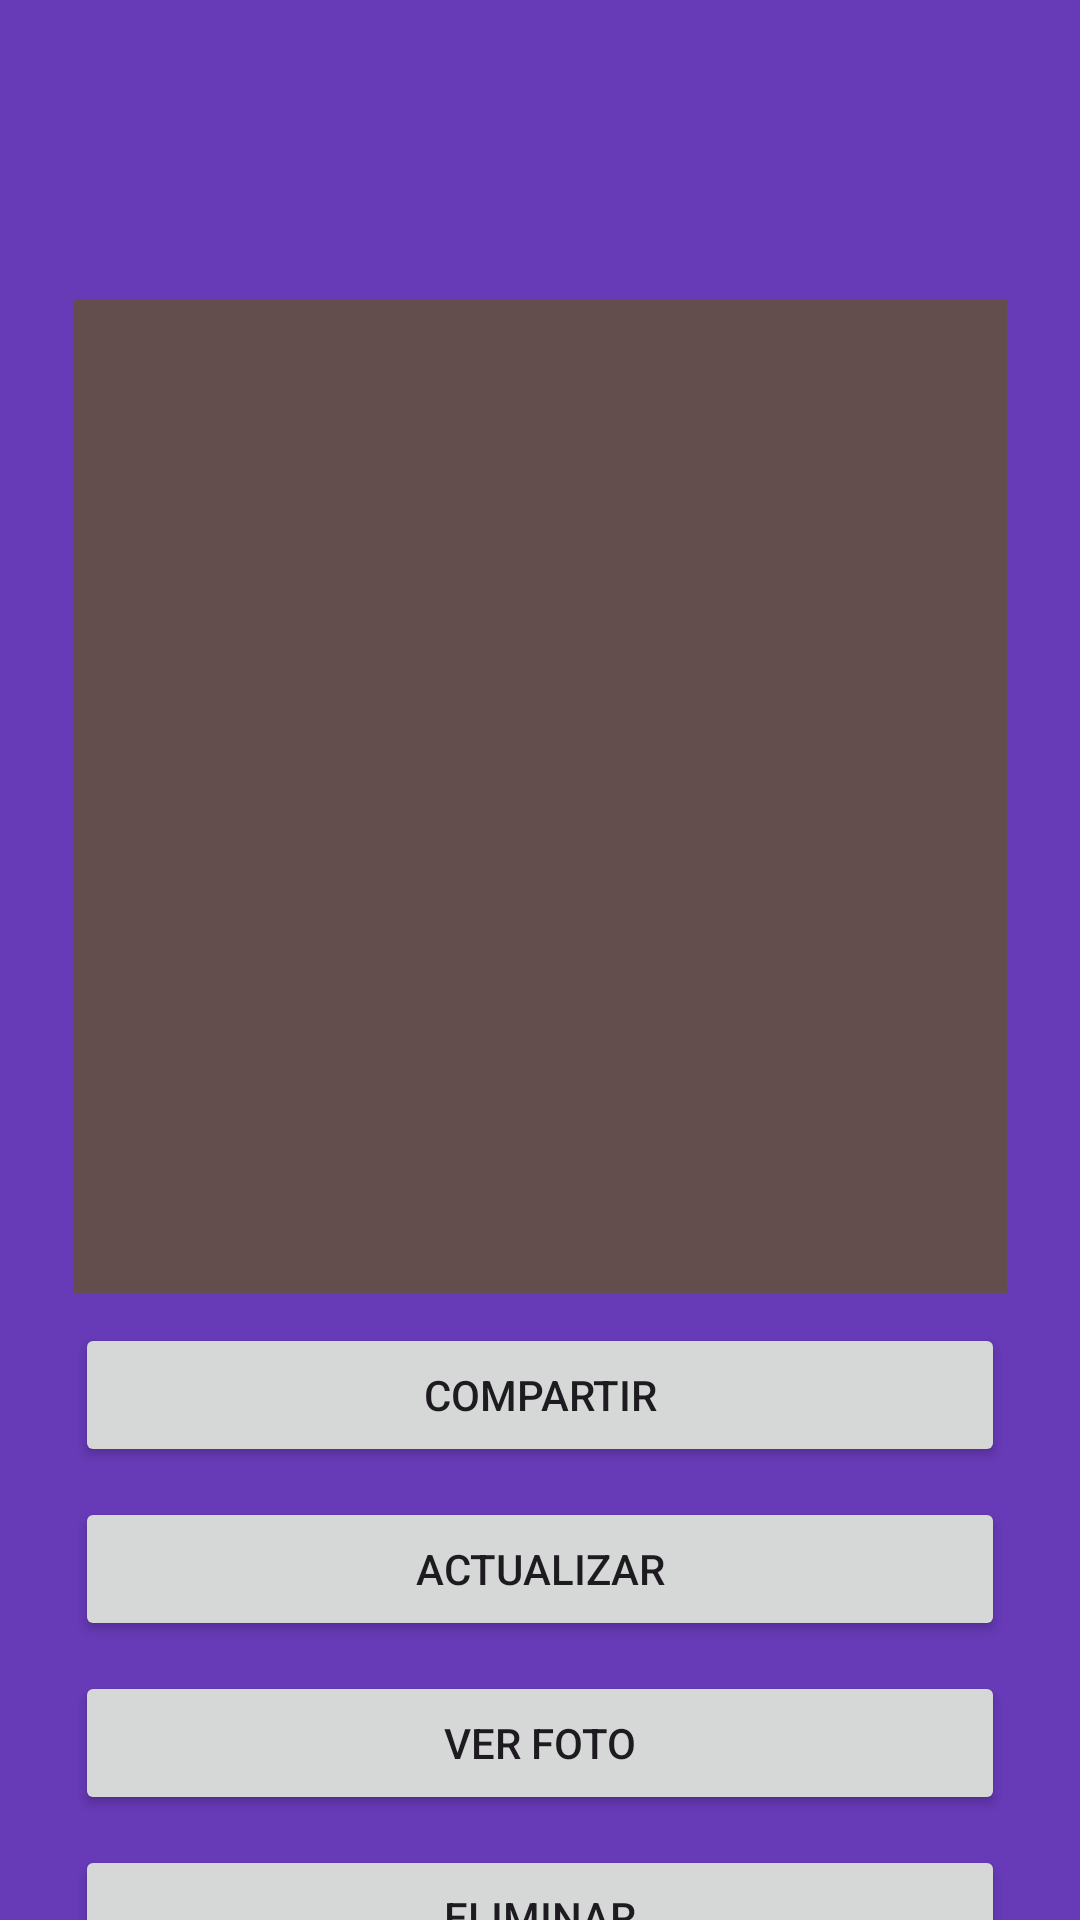

Layout XML and referenced resources for this Android screen:
<!-- AndroidManifest.xml: application theme Theme.PMExamen69 -->
<!-- res/layout/activity_main2.xml -->
<?xml version="1.0" encoding="utf-8"?>
<androidx.constraintlayout.widget.ConstraintLayout xmlns:android="http://schemas.android.com/apk/res/android"
    xmlns:app="http://schemas.android.com/apk/res-auto"
    xmlns:tools="http://schemas.android.com/tools"
    android:layout_width="match_parent"
    android:layout_height="match_parent"
    android:background="#673AB7"
    tools:context=".MainActivity2">

    <ListView
        android:id="@+id/contactList"
        android:layout_width="311dp"
        android:layout_height="331dp"
        android:layout_marginTop="100dp"
        android:background="#634D4D"
        android:backgroundTint="#634D4D"
        app:layout_constraintEnd_toEndOf="parent"
        app:layout_constraintStart_toStartOf="parent"
        app:layout_constraintTop_toTopOf="parent" />

    <Button
        android:id="@+id/btnCompartir"
        android:layout_width="0dp"
        android:layout_height="wrap_content"
        android:layout_marginStart="25dp"
        android:layout_marginTop="10dp"
        android:layout_marginEnd="25dp"
        android:text="Compartir"
        app:layout_constraintEnd_toEndOf="parent"
        app:layout_constraintStart_toStartOf="parent"
        app:layout_constraintTop_toBottomOf="@+id/contactList" />

    <Button
        android:id="@+id/btnActualizar"
        android:layout_width="0dp"
        android:layout_height="wrap_content"
        android:layout_marginStart="25dp"
        android:layout_marginTop="10dp"
        android:layout_marginEnd="25dp"
        android:text="Actualizar"
        app:layout_constraintEnd_toEndOf="parent"
        app:layout_constraintStart_toStartOf="parent"
        app:layout_constraintTop_toBottomOf="@+id/btnCompartir" />

    <Button
        android:id="@+id/btnVerFoto"
        android:layout_width="0dp"
        android:layout_height="wrap_content"
        android:layout_marginStart="25dp"
        android:layout_marginTop="10dp"
        android:layout_marginEnd="25dp"
        android:text="Ver Foto"
        app:layout_constraintEnd_toEndOf="parent"
        app:layout_constraintStart_toStartOf="parent"
        app:layout_constraintTop_toBottomOf="@+id/btnActualizar" />

    <Button
        android:id="@+id/btnEliminar"
        android:layout_width="0dp"
        android:layout_height="wrap_content"
        android:layout_marginStart="25dp"
        android:layout_marginTop="10dp"
        android:layout_marginEnd="25dp"
        android:text="Eliminar"
        app:layout_constraintEnd_toEndOf="parent"
        app:layout_constraintStart_toStartOf="parent"
        app:layout_constraintTop_toBottomOf="@+id/btnVerFoto" />
</androidx.constraintlayout.widget.ConstraintLayout>
<!-- resources referenced by this layout -->
<resources>
  <style name="Theme.PMExamen69" parent="Base.Theme.PMExamen69" />
  <style name="Base.Theme.PMExamen69" parent="Theme.Material3.DayNight.NoActionBar">
          
          
      </style>
</resources>
